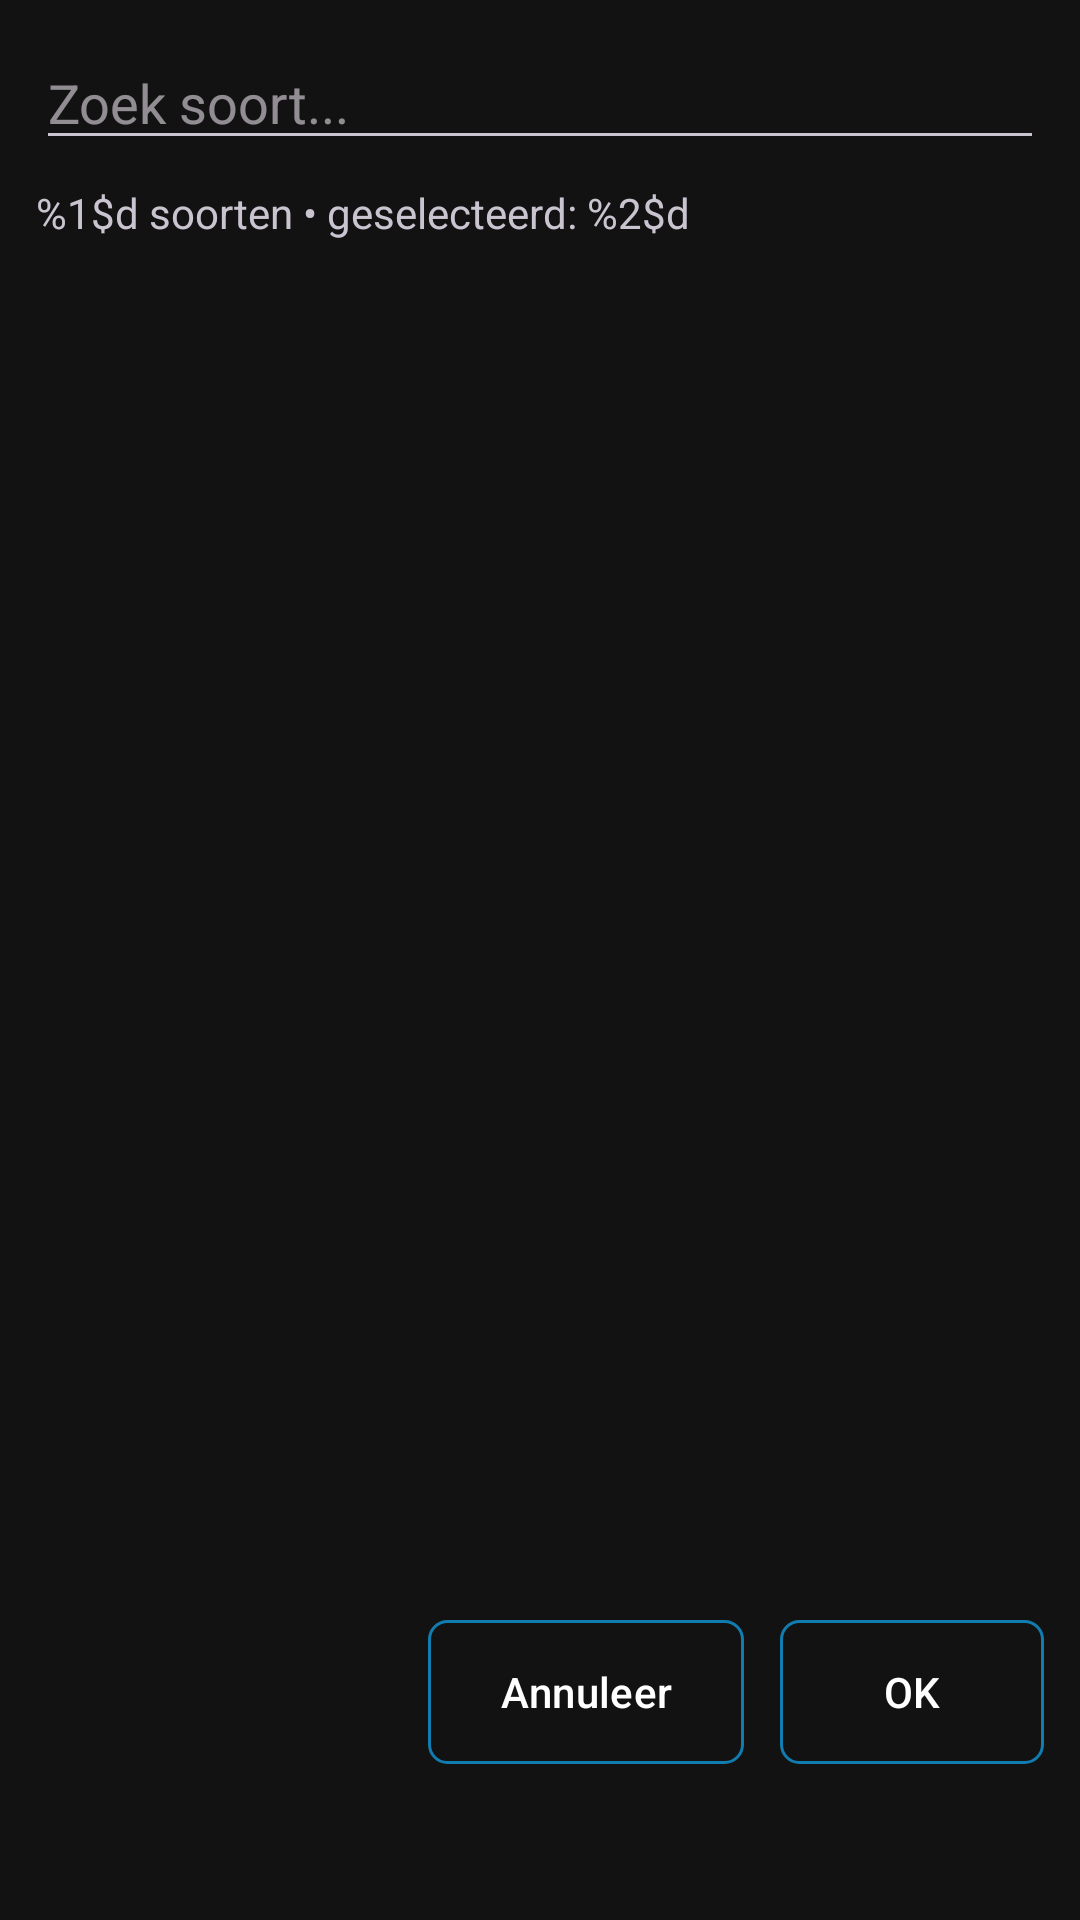

Here is an Android app screen rendered from its layout file. Give the layout XML and the strings, colors and styles it references.
<!-- AndroidManifest.xml: application theme Theme.VT5.Dark -->
<!-- res/layout/scherm_soort_selectie.xml -->
<?xml version="1.0" encoding="utf-8"?>
<LinearLayout xmlns:android="http://schemas.android.com/apk/res/android"
    android:id="@+id/root"
    android:layout_width="match_parent"
    android:layout_height="match_parent"
    android:orientation="vertical"
    android:padding="12dp">

    
    <EditText
        android:id="@+id/etZoek"
        android:layout_width="match_parent"
        android:layout_height="wrap_content"
        android:hint="Zoek soort..."
        android:imeOptions="actionSearch"
        android:singleLine="true" />

    
    <View
        android:id="@+id/dividerTop"
        android:layout_width="match_parent"
        android:layout_height="1dp"
        android:layout_marginTop="6dp"
        android:background="#303030"
        android:visibility="gone" />

    
    <androidx.recyclerview.widget.RecyclerView
        android:id="@+id/rvSuggesties"
        android:layout_width="match_parent"
        android:layout_height="wrap_content"
        android:nestedScrollingEnabled="false"
        android:visibility="gone"
        android:layout_marginTop="4dp"
        android:layout_marginBottom="4dp" />

    
    <View
        android:id="@+id/dividerBottom"
        android:layout_width="match_parent"
        android:layout_height="1dp"
        android:background="#303030"
        android:visibility="gone" />

    
    <TextView
        android:id="@+id/tvTeller"
        android:layout_width="wrap_content"
        android:layout_height="wrap_content"
        android:text="@string/soort_selection_info"
        android:paddingTop="8dp"
        android:paddingBottom="8dp" />

    
    <androidx.recyclerview.widget.RecyclerView
        android:id="@+id/rvSoorten"
        android:layout_width="match_parent"
        android:layout_height="0dp"
        android:layout_weight="1" />

    
    <LinearLayout
        android:layout_width="match_parent"
        android:layout_height="wrap_content"
        android:layout_marginBottom="40dp"
        android:gravity="end"
        android:orientation="horizontal"
        android:paddingTop="8dp">

        <Button
            android:id="@+id/btnAnnuleer"
            android:layout_width="wrap_content"
            android:layout_height="wrap_content"
            android:text="@string/soort_cancel" />

        <Button
            android:id="@+id/btnOk"
            android:layout_width="wrap_content"
            android:layout_height="wrap_content"
            android:layout_marginStart="12dp"
            android:text="@string/soort_ok" />
    </LinearLayout>
</LinearLayout>
<!-- resources referenced by this layout -->
<resources>
  <string name="soort_cancel">Annuleer</string>
  <string name="soort_ok">OK</string>
  <string name="soort_selection_info">%1$d soorten • geselecteerd: %2$d</string>
  <color name="vt5_black">#121212</color>
  <color name="vt5_on_surface">#E6E6E6</color>
  <color name="vt5_light_blue">#117CAF</color>
  <color name="vt5_white">#FFFFFF</color>
  <style name="Widget.VT5.Button.Outlined" parent="Widget.Material3.Button.OutlinedButton">
          <item name="android:background">@drawable/vt5_btn_selector</item>
          <item name="backgroundTint">@null</item>
  
          <item name="strokeColor">@color/vt5_light_blue</item>
          <item name="strokeWidth">@dimen/vt5_btn_stroke</item>
          <item name="cornerRadius">@dimen/vt5_btn_corner</item>
  
          <item name="android:textColor">@color/vt5_white</item>
          <item name="rippleColor">@color/vt5_light_blue</item>
  
          <item name="android:insetLeft">0dp</item>
          <item name="android:insetRight">0dp</item>
          <item name="android:insetTop">0dp</item>
          <item name="android:insetBottom">0dp</item>
          <item name="android:minHeight">48dp</item>
      </style>
  <style name="Widget.VT5.Button" parent="Widget.Material3.Button">
          
          <item name="cornerRadius">@dimen/vt5_btn_corner</item>
          <item name="android:insetLeft">0dp</item>
          <item name="android:insetRight">0dp</item>
          <item name="android:insetTop">0dp</item>
          <item name="android:insetBottom">0dp</item>
          <item name="iconPadding">8dp</item>
          <item name="android:minHeight">48dp</item>
  
          
          <item name="backgroundTint">@color/vt5_light_blue</item>
          <item name="android:textColor">@color/vt5_white</item>
          <item name="rippleColor">?attr/colorPrimaryContainer</item>
  
          
          <item name="strokeColor">@color/vt5_light_gray</item>
          <item name="strokeWidth">0dp</item>
      </style>
  <!-- drawable vt5_btn_selector (drawable) -->
  <?xml version="1.0" encoding="utf-8"?>
  <selector xmlns:android="http://schemas.android.com/apk/res/android">
  
      
      <item android:state_checked="true" android:drawable="@drawable/vt5_btn_checked" />
  
      
      <item android:state_pressed="true" android:drawable="@drawable/vt5_btn_pressed" />
  
      
      <item android:drawable="@drawable/vt5_btn_unchecked" />
  </selector>
  <dimen name="vt5_btn_stroke">1dp</dimen>
  <dimen name="vt5_btn_corner">6dp</dimen>
  <color name="vt5_light_gray">#5D748C</color>
  <!-- drawable vt5_btn_checked (drawable) -->
  <?xml version="1.0" encoding="utf-8"?>
  <shape xmlns:android="http://schemas.android.com/apk/res/android" android:shape="rectangle">
      
      <solid android:color="@color/vt5_light_blue" />
      
      <corners android:radius="@dimen/vt5_btn_corner" />
      
      <padding android:left="8dp" android:top="6dp" android:right="8dp" android:bottom="6dp" />
  </shape>
  <!-- drawable vt5_btn_pressed (drawable) -->
  <?xml version="1.0" encoding="utf-8"?>
  <shape xmlns:android="http://schemas.android.com/apk/res/android" android:shape="rectangle">
      
      <solid android:color="@color/vt5_light_blue" />
      <corners android:radius="@dimen/vt5_btn_corner" />
      <padding android:left="8dp" android:top="6dp" android:right="8dp" android:bottom="6dp" />
  </shape>
  <!-- drawable vt5_btn_unchecked (drawable) -->
  <?xml version="1.0" encoding="utf-8"?>
  <shape xmlns:android="http://schemas.android.com/apk/res/android" android:shape="rectangle">
      
      <solid android:color="@color/vt5_black" />
      
      <stroke android:width="@dimen/vt5_btn_stroke" android:color="@color/vt5_light_blue" />
      <corners android:radius="@dimen/vt5_btn_corner" />
      <padding android:left="8dp" android:top="6dp" android:right="8dp" android:bottom="6dp" />
  </shape>
</resources>
